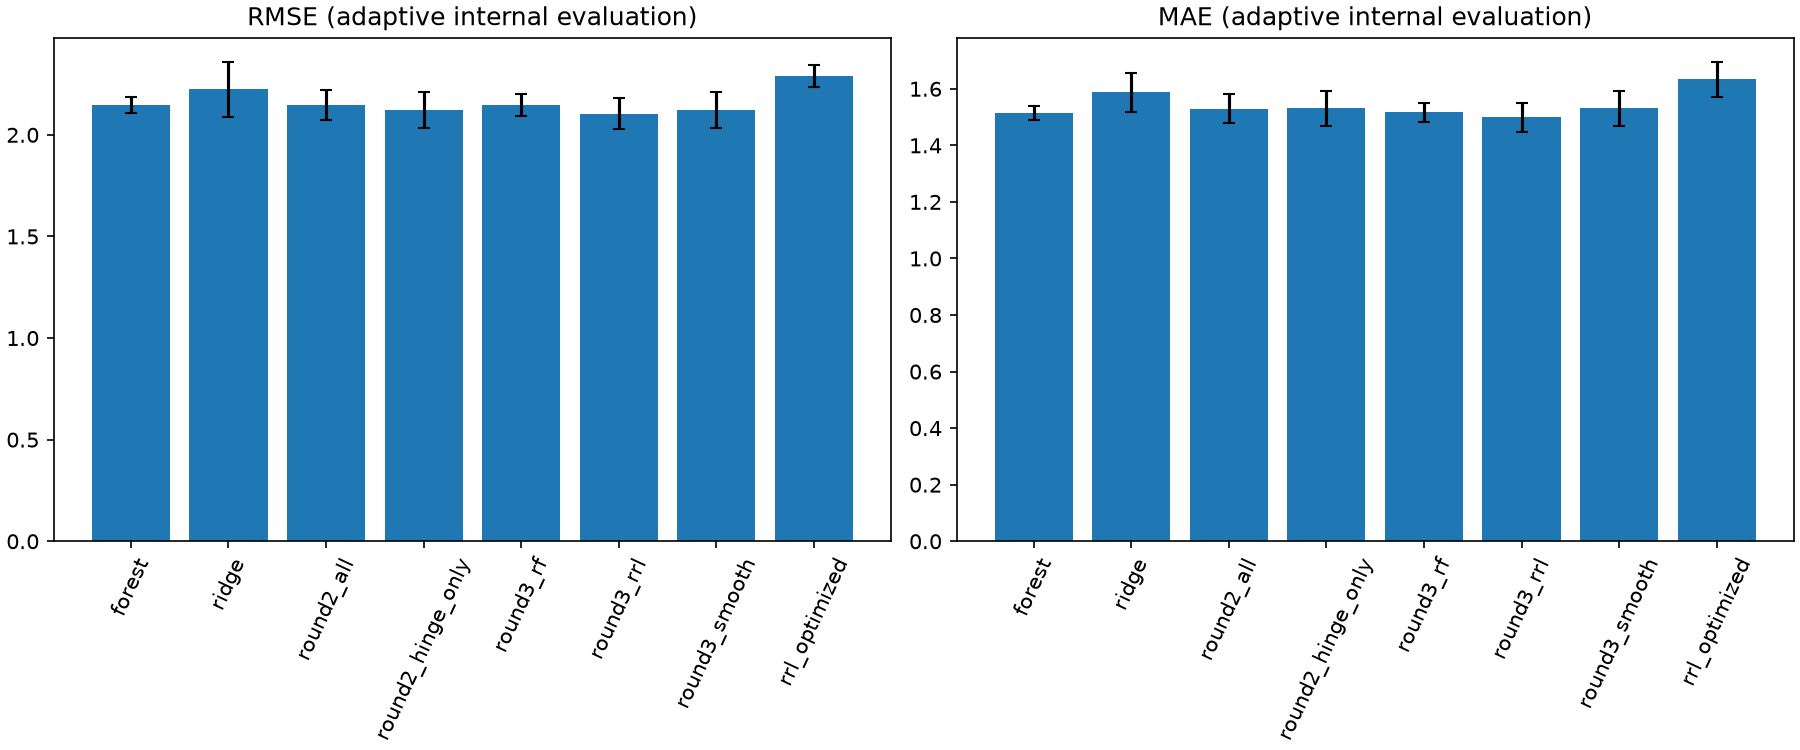

Values plotted in this chart, from the file beside it:
, rmse, rmse, mae, mae, r2, r2, tail_mae, tail_mae, logical_edges, logical_edges
, mean, std, mean, std, mean, std, mean, std, mean, std
model, , , , , , , , , , 
forest, 2.147, 0.03945, 1.514, 0.02399, 0.554, 0.02771, 7.386, 0.6323, , 
ridge, 2.224, 0.1359, 1.587, 0.06936, 0.5222, 0.03746, 7.17, 0.7182, , 
round2_all, 2.145, 0.0743, 1.53, 0.0511, 0.5552, 0.02537, 7.467, 0.635, 2719, 803.7
round2_hinge_only, 2.124, 0.08854, 1.531, 0.06103, 0.5637, 0.02826, 7.136, 0.5496, 0.0, 0.0
round3_rf, 2.148, 0.05309, 1.517, 0.03474, 0.5538, 0.02538, 7.591, 0.6494, , 
round3_rrl, 2.103, 0.07625, 1.5, 0.05074, 0.5726, 0.02332, 7.139, 0.5534, 4538, 787.9
round3_smooth, 2.124, 0.08854, 1.531, 0.06103, 0.5637, 0.02826, 7.136, 0.5496, , 
rrl_optimized, 2.29, 0.05546, 1.634, 0.0621, 0.4933, 0.01487, 8.363, 0.613, 593.2, 281.8
